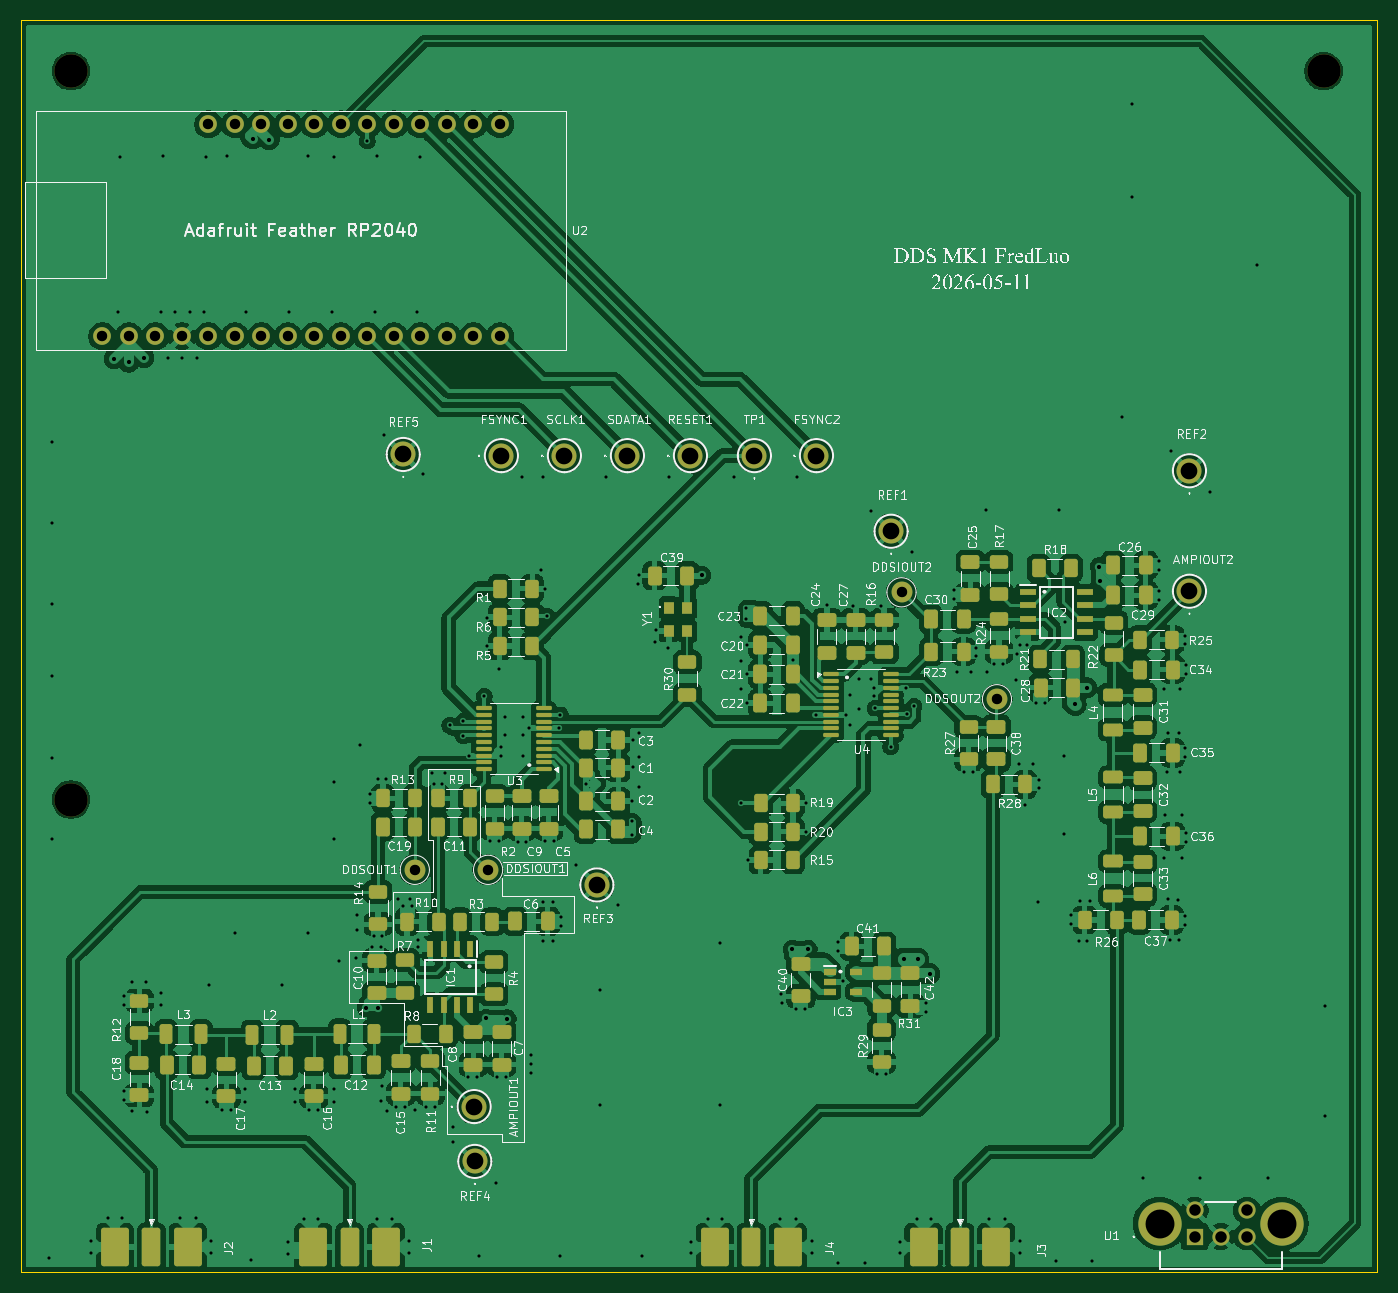
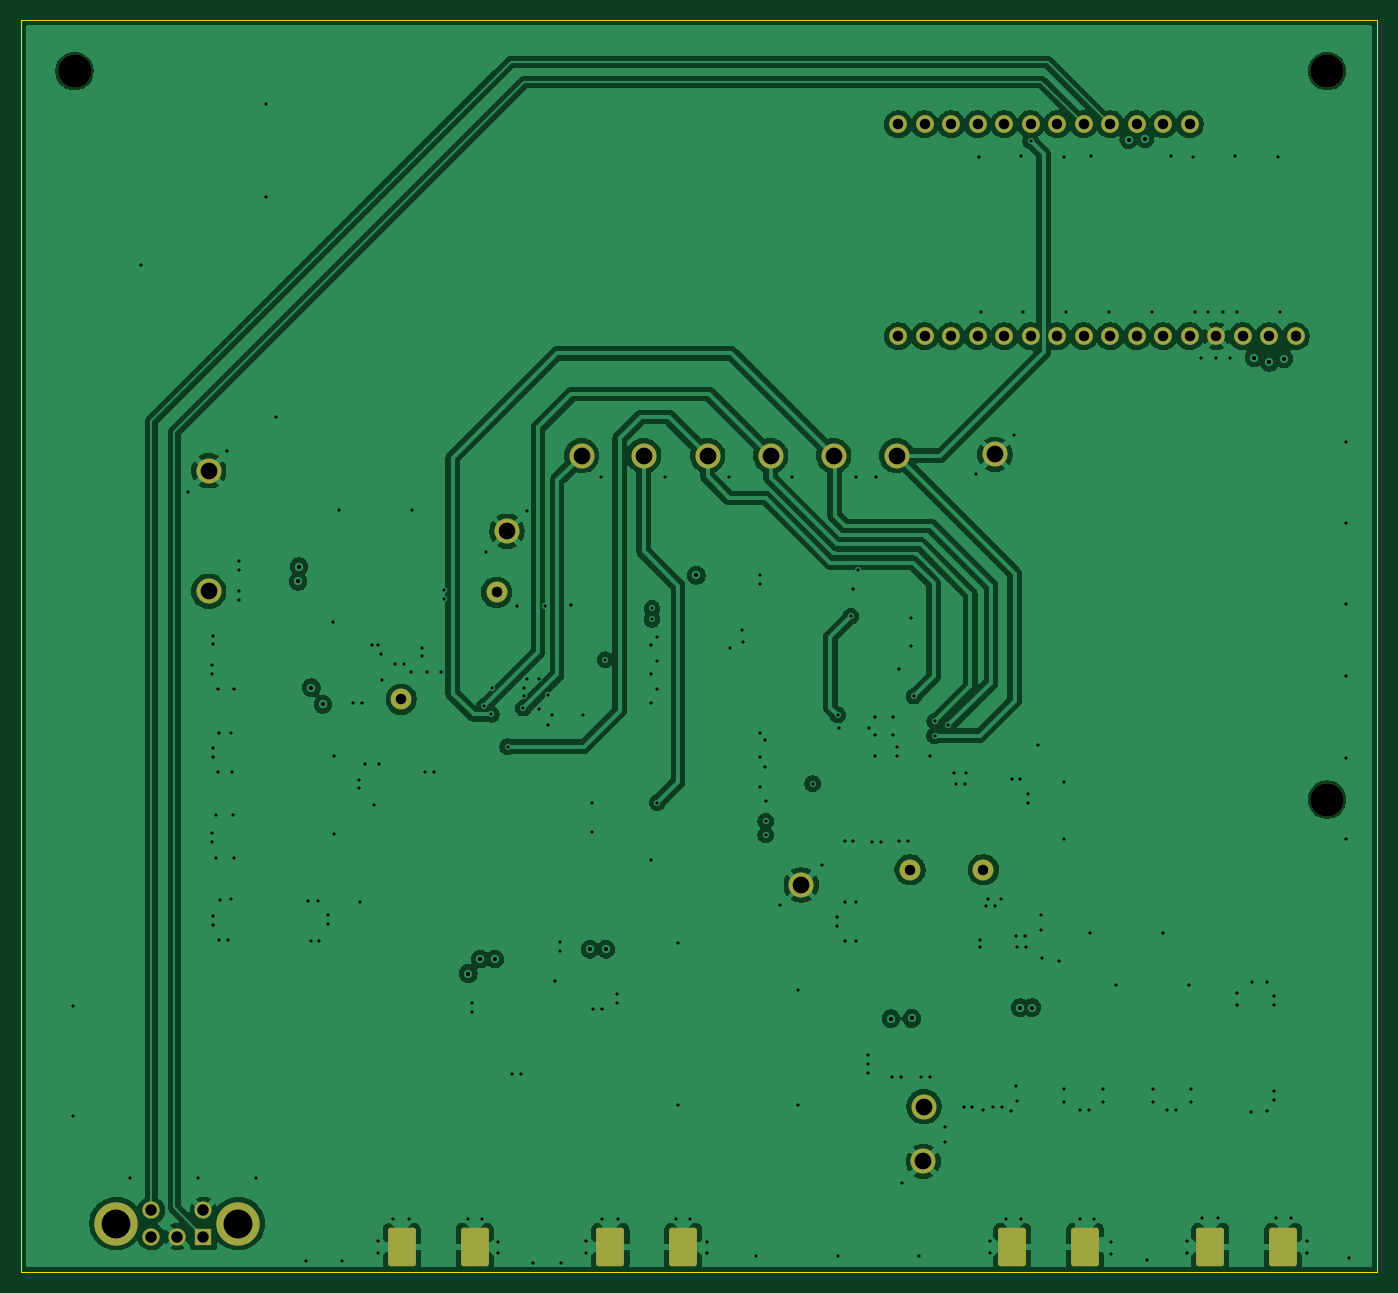
Circuit board: 11 layer files. Board 130.0 x 120.0 mm.
- bottom_copper: dds-B_Cu.gbr (170103 bytes)
- bottom_mask: dds-B_Mask.gbr (3445 bytes)
- bottom_silk: dds-B_Silkscreen.gbr (449 bytes)
- outline: dds-Edge_Cuts.gbr (602 bytes)
- top_copper: dds-F_Cu.gbr (406436 bytes)
- top_mask: dds-F_Mask.gbr (12511 bytes)
- top_silk: dds-F_Silkscreen.gbr (345725 bytes)
- inner_copper: dds-In1_Cu.gbr (145892 bytes)
- inner_copper: dds-In2_Cu.gbr (29310 bytes)
- drill: dds-NPTH.drl (367 bytes)
- drill: dds-PTH.drl (5945 bytes)

=== bottom_copper: dds-B_Cu.gbr (170103 bytes, source omitted) ===
=== bottom_mask: dds-B_Mask.gbr ===
%TF.GenerationSoftware,KiCad,Pcbnew,10.0.0*%
%TF.CreationDate,2026-05-11T18:02:45-04:00*%
%TF.ProjectId,dds,6464732e-6b69-4636-9164-5f7063625858,rev?*%
%TF.SameCoordinates,Original*%
%TF.FileFunction,Soldermask,Bot*%
%TF.FilePolarity,Negative*%
%FSLAX46Y46*%
G04 Gerber Fmt 4.6, Leading zero omitted, Abs format (unit mm)*
G04 Created by KiCad (PCBNEW 10.0.0) date 2026-05-11 18:02:45*
%MOMM*%
%LPD*%
G01*
G04 APERTURE LIST*
G04 Aperture macros list*
%AMRoundRect*
0 Rectangle with rounded corners*
0 $1 Rounding radius*
0 $2 $3 $4 $5 $6 $7 $8 $9 X,Y pos of 4 corners*
0 Add a 4 corners polygon primitive as box body*
4,1,4,$2,$3,$4,$5,$6,$7,$8,$9,$2,$3,0*
0 Add four circle primitives for the rounded corners*
1,1,$1+$1,$2,$3*
1,1,$1+$1,$4,$5*
1,1,$1+$1,$6,$7*
1,1,$1+$1,$8,$9*
0 Add four rect primitives between the rounded corners*
20,1,$1+$1,$2,$3,$4,$5,0*
20,1,$1+$1,$4,$5,$6,$7,0*
20,1,$1+$1,$6,$7,$8,$9,0*
20,1,$1+$1,$8,$9,$2,$3,0*%
G04 Aperture macros list end*
%ADD10C,1.700000*%
%ADD11C,2.400000*%
%ADD12C,2.000000*%
%ADD13RoundRect,0.250000X-1.082500X1.595000X-1.082500X-1.595000X1.082500X-1.595000X1.082500X1.595000X0*%
%ADD14C,3.200000*%
%ADD15C,4.155000*%
%ADD16R,1.650000X1.650000*%
%ADD17C,1.650000*%
G04 APERTURE END LIST*
D10*
%TO.C,U2*%
X37810000Y-50320000D03*
X40350000Y-50320000D03*
X42890000Y-50320000D03*
X45430000Y-50320000D03*
X47970000Y-50320000D03*
X50510000Y-50320000D03*
X53050000Y-50320000D03*
X55590000Y-50320000D03*
X58130000Y-50320000D03*
X60670000Y-50320000D03*
X63210000Y-50320000D03*
X65750000Y-50320000D03*
X68290000Y-50320000D03*
X70830000Y-50320000D03*
X73370000Y-50320000D03*
X75910000Y-50320000D03*
X75910000Y-30000000D03*
X73370000Y-30000000D03*
X70830000Y-30000000D03*
X68290000Y-30000000D03*
X65750000Y-30000000D03*
X63210000Y-30000000D03*
X60670000Y-30000000D03*
X58130000Y-30000000D03*
X55590000Y-30000000D03*
X53050000Y-30000000D03*
X50510000Y-30000000D03*
X47970000Y-30000000D03*
%TD*%
D11*
%TO.C,REF5*%
X66640000Y-61640000D03*
%TD*%
%TO.C,REF4*%
X73500000Y-129400000D03*
%TD*%
%TO.C,AMPIOUT1*%
X73440000Y-124142000D03*
%TD*%
%TO.C,SCLK1*%
X82090000Y-61750000D03*
%TD*%
%TO.C,REF2*%
X142000000Y-63200000D03*
%TD*%
D12*
%TO.C,DDSOUT2*%
X123550000Y-85100000D03*
%TD*%
D11*
%TO.C,FSYNC1*%
X76050000Y-61750000D03*
%TD*%
%TO.C,AMPIOUT2*%
X142000000Y-74750000D03*
%TD*%
%TO.C,RESET1*%
X94170000Y-61750000D03*
%TD*%
%TO.C,FSYNC2*%
X106250000Y-61750000D03*
%TD*%
D13*
%TO.C,J1*%
X64985000Y-137600000D03*
X58000000Y-137600000D03*
%TD*%
D14*
%TO.C,REF\u002A\u002A*%
X34800000Y-94710000D03*
%TD*%
D11*
%TO.C,REF3*%
X85200000Y-102900000D03*
%TD*%
D12*
%TO.C,DDSIOUT1*%
X74775000Y-101450000D03*
%TD*%
D13*
%TO.C,J4*%
X103492500Y-137600000D03*
X96507500Y-137600000D03*
%TD*%
D14*
%TO.C,REF\u002A\u002A*%
X154860000Y-24900000D03*
%TD*%
D11*
%TO.C,SDATA1*%
X88130000Y-61750000D03*
%TD*%
D13*
%TO.C,J3*%
X123492500Y-137600000D03*
X116507500Y-137600000D03*
%TD*%
D11*
%TO.C,TP1*%
X100300000Y-61750000D03*
%TD*%
D15*
%TO.C,U1*%
X139150000Y-135350000D03*
X150850000Y-135350000D03*
D16*
X142500000Y-136600000D03*
D17*
X147500000Y-136600000D03*
X145000000Y-136600000D03*
X142500000Y-134100000D03*
X147500000Y-134100000D03*
%TD*%
D13*
%TO.C,J2*%
X45992500Y-137600000D03*
X39007500Y-137600000D03*
%TD*%
D12*
%TO.C,DDSIOUT2*%
X114400000Y-74850000D03*
%TD*%
D14*
%TO.C,REF\u002A\u002A*%
X34800000Y-24900000D03*
%TD*%
D11*
%TO.C,REF1*%
X113400000Y-69000000D03*
%TD*%
D12*
%TO.C,DDSOUT1*%
X67750000Y-101450000D03*
%TD*%
M02*

=== bottom_silk: dds-B_Silkscreen.gbr ===
%TF.GenerationSoftware,KiCad,Pcbnew,10.0.0*%
%TF.CreationDate,2026-05-11T18:02:45-04:00*%
%TF.ProjectId,dds,6464732e-6b69-4636-9164-5f7063625858,rev?*%
%TF.SameCoordinates,Original*%
%TF.FileFunction,Legend,Bot*%
%TF.FilePolarity,Positive*%
%FSLAX46Y46*%
G04 Gerber Fmt 4.6, Leading zero omitted, Abs format (unit mm)*
G04 Created by KiCad (PCBNEW 10.0.0) date 2026-05-11 18:02:45*
%MOMM*%
%LPD*%
G01*
G04 APERTURE LIST*
G04 APERTURE END LIST*
M02*

=== outline: dds-Edge_Cuts.gbr ===
%TF.GenerationSoftware,KiCad,Pcbnew,10.0.0*%
%TF.CreationDate,2026-05-11T18:02:45-04:00*%
%TF.ProjectId,dds,6464732e-6b69-4636-9164-5f7063625858,rev?*%
%TF.SameCoordinates,Original*%
%TF.FileFunction,Profile,NP*%
%FSLAX46Y46*%
G04 Gerber Fmt 4.6, Leading zero omitted, Abs format (unit mm)*
G04 Created by KiCad (PCBNEW 10.0.0) date 2026-05-11 18:02:45*
%MOMM*%
%LPD*%
G01*
G04 APERTURE LIST*
%TA.AperFunction,Profile*%
%ADD10C,0.050000*%
%TD*%
G04 APERTURE END LIST*
D10*
X30000000Y-20000000D02*
X160000000Y-20000000D01*
X160000000Y-140000000D01*
X30000000Y-140000000D01*
X30000000Y-20000000D01*
M02*

=== top_copper: dds-F_Cu.gbr (406436 bytes, source omitted) ===
=== top_mask: dds-F_Mask.gbr (12511 bytes, source omitted) ===
=== top_silk: dds-F_Silkscreen.gbr (345725 bytes, source omitted) ===
=== inner_copper: dds-In1_Cu.gbr (145892 bytes, source omitted) ===
=== inner_copper: dds-In2_Cu.gbr (29310 bytes, source omitted) ===
=== drill: dds-NPTH.drl ===
M48
; DRILL file KiCad 10.0.0 date 2026-05-11T18:02:41
; FORMAT={-:-/ absolute / metric / decimal}
; #@! TF.CreationDate,2026-05-11T18:02:41-04:00
; #@! TF.GenerationSoftware,Kicad,Pcbnew,10.0.0
; #@! TF.FileFunction,NonPlated,1,4,NPTH
FMAT,2
METRIC
; #@! TA.AperFunction,NonPlated,NPTH,ComponentDrill
T1C3.200
%
G90
G05
T1
X34.8Y-24.9
X34.8Y-94.71
X154.86Y-24.9
M30

=== drill: dds-PTH.drl (5945 bytes, source omitted) ===
